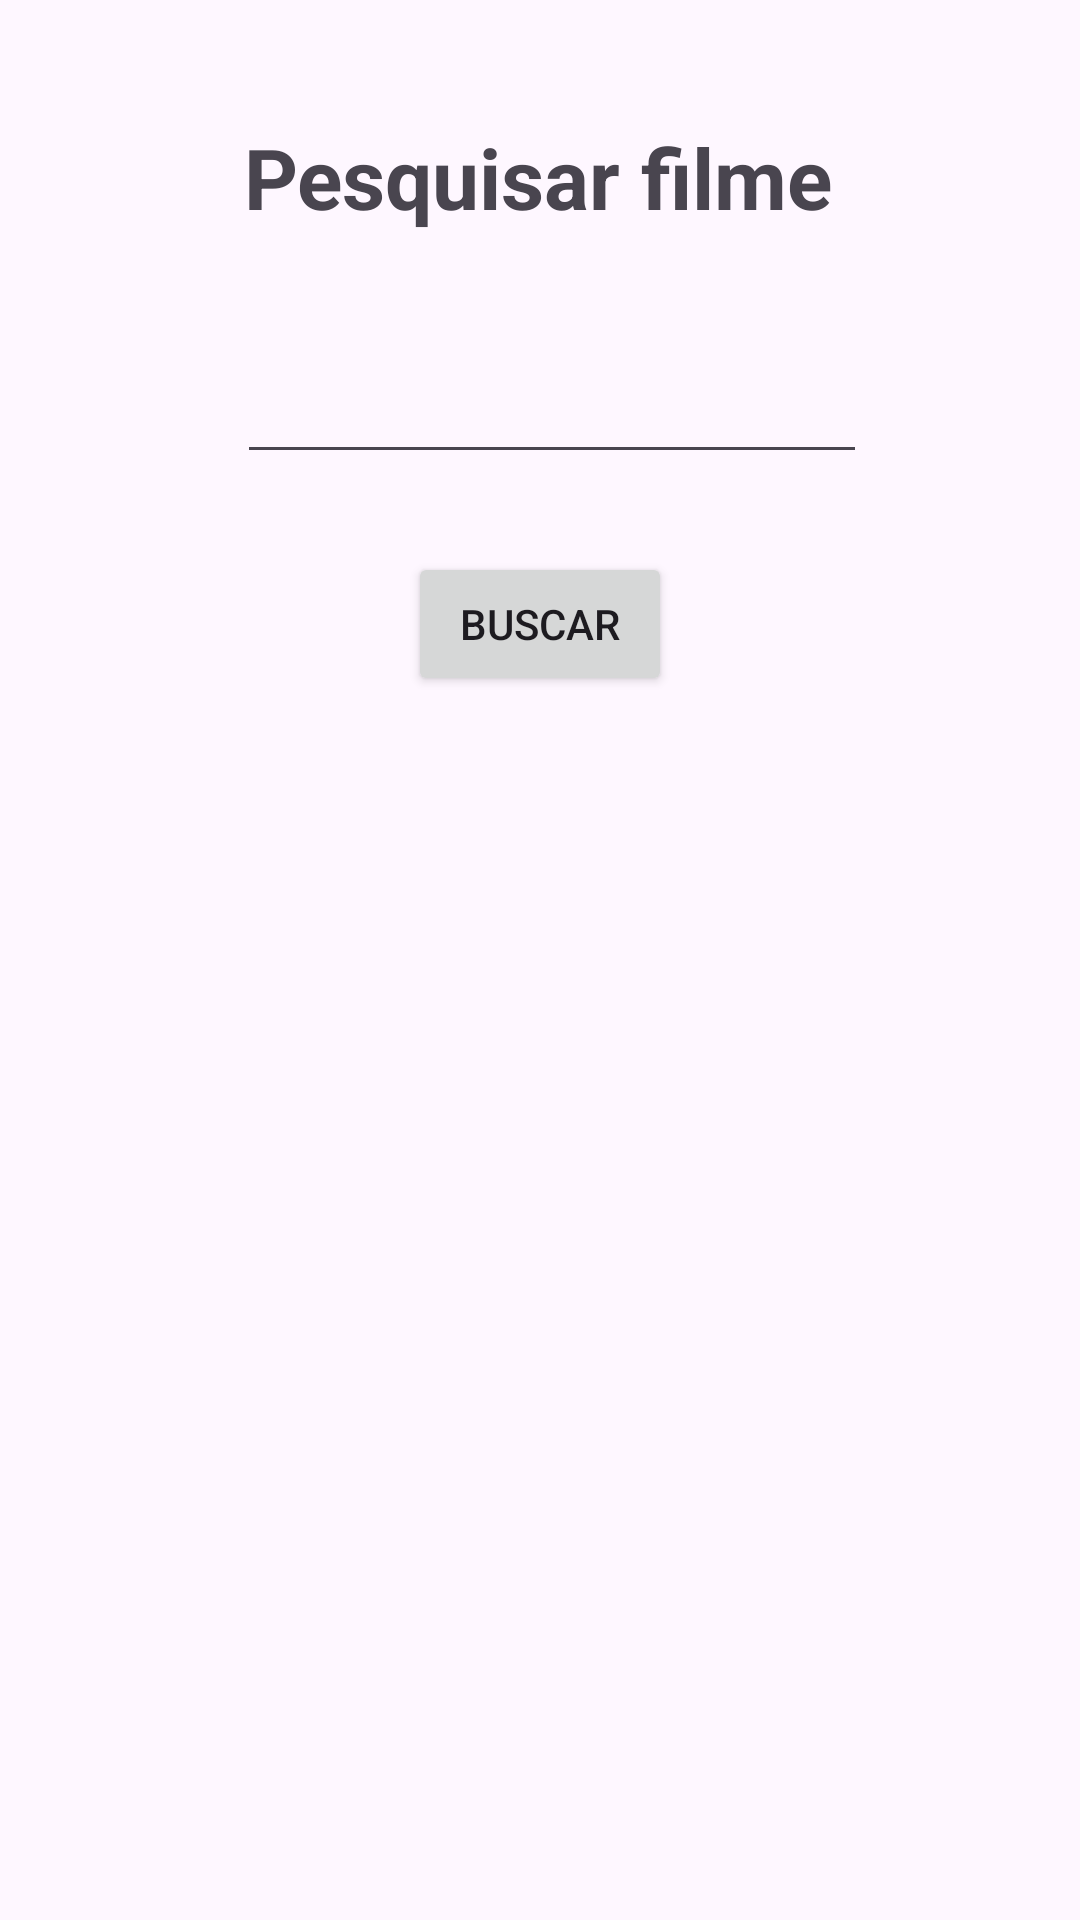

Android layout source for this screen:
<!-- AndroidManifest.xml: application theme Theme.MovieMaker -->
<!-- res/layout/activity_query.xml -->
<?xml version="1.0" encoding="utf-8"?>
<androidx.constraintlayout.widget.ConstraintLayout xmlns:android="http://schemas.android.com/apk/res/android"
    xmlns:app="http://schemas.android.com/apk/res-auto"
    xmlns:tools="http://schemas.android.com/tools"
    android:layout_width="match_parent"
    android:layout_height="match_parent"
    tools:context=".QueryActivity">

    <TextView
        android:id="@+id/textView"
        android:layout_width="wrap_content"
        android:layout_height="wrap_content"
        android:text="Pesquisar filme"
        android:textSize="28sp"
        android:textStyle="bold"
        app:layout_constraintBottom_toBottomOf="parent"
        app:layout_constraintEnd_toEndOf="parent"
        app:layout_constraintHorizontal_bias="0.497"
        app:layout_constraintStart_toStartOf="parent"
        app:layout_constraintTop_toTopOf="parent"
        app:layout_constraintVertical_bias="0.067" />

    <TextView
        android:id="@+id/resultText"
        android:layout_width="wrap_content"
        android:layout_height="wrap_content"
        android:textSize="28sp"
        android:textStyle="bold"
        app:layout_constraintBottom_toBottomOf="parent"
        app:layout_constraintEnd_toEndOf="parent"
        app:layout_constraintHorizontal_bias="0.497"
        app:layout_constraintStart_toStartOf="parent"
        app:layout_constraintTop_toTopOf="parent"
        app:layout_constraintVertical_bias="0.467" />

    <Button
        android:id="@+id/searchButton"
        android:layout_width="wrap_content"
        android:layout_height="wrap_content"
        android:text="Buscar"
        app:layout_constraintBottom_toBottomOf="parent"
        app:layout_constraintEnd_toEndOf="parent"
        app:layout_constraintStart_toStartOf="parent"
        app:layout_constraintTop_toTopOf="parent"
        app:layout_constraintVertical_bias="0.311" />

    <EditText
        android:id="@+id/queryInput"
        android:layout_width="wrap_content"
        android:layout_height="wrap_content"
        android:ems="10"
        android:inputType="text"
        app:layout_constraintBottom_toBottomOf="parent"
        app:layout_constraintEnd_toEndOf="parent"
        app:layout_constraintHorizontal_bias="0.527"
        app:layout_constraintStart_toStartOf="parent"
        app:layout_constraintTop_toTopOf="parent"
        app:layout_constraintVertical_bias="0.195" />

</androidx.constraintlayout.widget.ConstraintLayout>
<!-- resources referenced by this layout -->
<resources>
  <style name="Theme.MovieMaker" parent="Base.Theme.MovieMaker" />
  <style name="Base.Theme.MovieMaker" parent="Theme.Material3.DayNight.NoActionBar">
          
          
      </style>
</resources>
